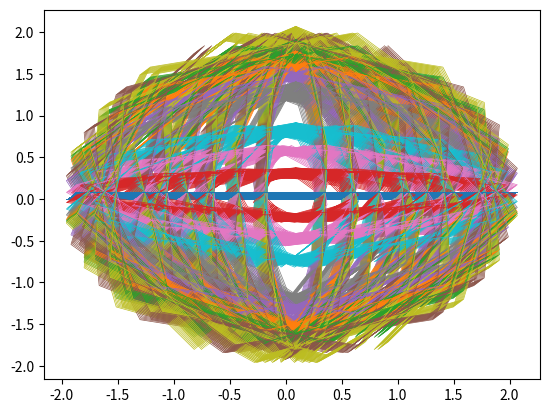

The script that saved this image:
import matplotlib.pyplot as plt
import numpy as np
from math import *
from random import randint as ri

array1 = [[[((sin(i) * cos(o)) * 2) + (p * 0.01) for i in range(10)] for o in range(10)] for p in range(10)]
# array2 = [[[(i * cos(o)) + (p * 0.01) for i in range(10)] for o in range(10)] for p in range(10)]
# array3 = [[[(i * tan(o)) + (p * 0.01) for i in range(10)] for o in range(10)] for p in range(10)]


print(array1)

for p in array1:
    for o in p:
        # plt.plot(o, p, 'k', lw=0.1)
        plt.plot(o, p, lw=0.5)

plt.show()


# print("\n\n", array2)
#
# for p in array2:
#     for o in p:
#         # plt.plot(o, p, 'k', lw=0.1)
#         plt.plot(o, p, lw=0.5)
#
# plt.show()
#
#
# print("\n\n", array3)
#
# for p in array3:
#     for o in p:
#         # plt.plot(o, p, 'k', lw=0.1)
#         plt.plot(o, p, lw=0.5)
#
# plt.show()
